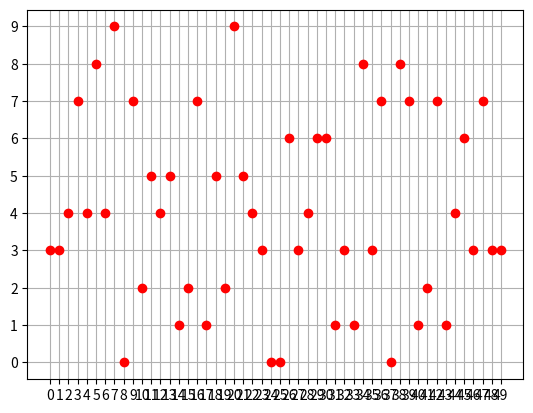

Python code for this plot:
__author__ = 'Caitao Zhan'
__email__  = 'caitao.zhan@stonybrook.edu'


import random
import statistics
import numpy as np
import matplotlib.pyplot as plt
# Caveat! Python-3.6.0(64-bit) crashes with numpy-1.13, thus causing matplotlib unable to import
# If you are using 3.6.0, then upgrade to the latest Python.


def randomSeq(x, n=10):
    """Generate a random integer sequence

    Args:
        x (int): the number of integers to be generated
        n (int): the value of integers is between [0,n]
    Return:
        list: a sequence of integers
    """
    sequence = []
    for i in range(x):
        sequence.append(int(random.random()*n))
    return sequence


if __name__ == '__main__':
    print('Generate a sequence of twenty random integers.')
    sequence = randomSeq(50)
    print(sequence)
    
    print('Mean     = %f' % statistics.mean(sequence))
    print('Std dev  = %f' % statistics.stdev(sequence))
    print('Median   = %f' % statistics.median(sequence))
    print('Variance = %f' % statistics.variance(sequence))
    
    plt.plot(sequence, 'ro')
    x_axis = np.arange(len(sequence))
    minValue = min(sequence)
    maxValue = max(sequence)
    y_axis = np.arange(minValue, maxValue+1)
    plt.xticks(x_axis)
    plt.yticks(y_axis)
    plt.grid()
    plt.show()

    print('The sequence is now sorted!')
    sequence.sort()
    print(sequence)

